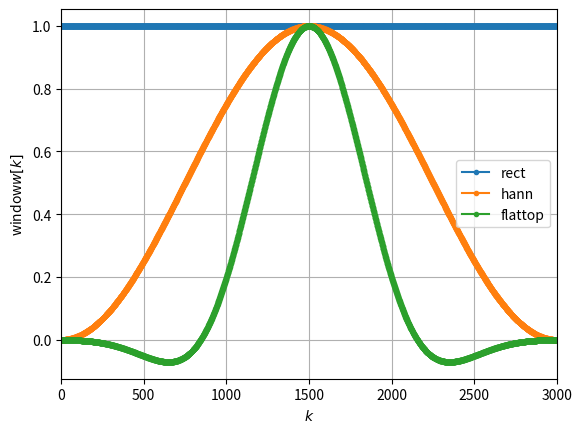
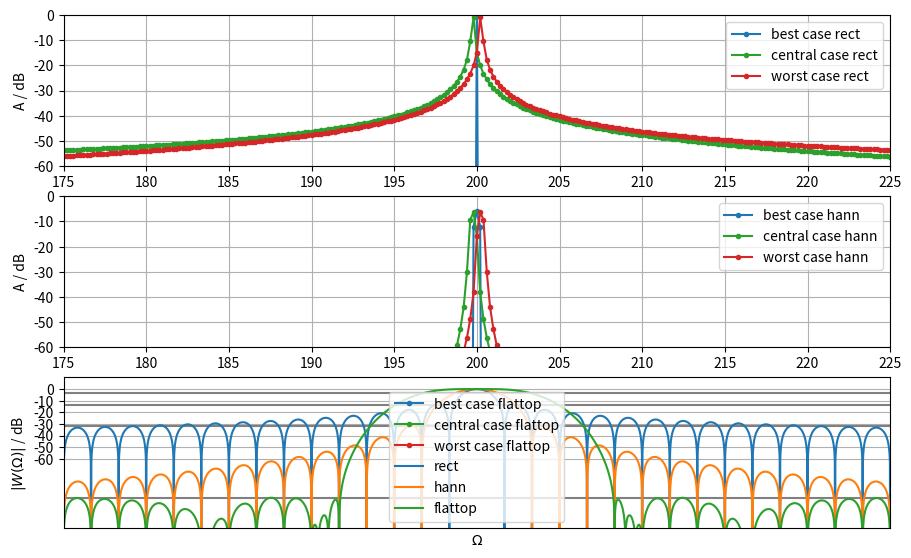

The script that saved these images, in order:
import numpy as np
import matplotlib.pyplot as plt
from numpy.fft import fft , ifft , fftshift
from scipy.signal.windows import hann , flattop

f1 = 400 # Hz
f2 = 400.25 # Hz
f3 = 399.75 # Hz
fs = 600 # Hz
N = 3000
k = np.arange(N)
x1 = np.sin(2*np.pi*f1/fs*k)
x2 = np.sin(2*np.pi*f2/fs*k)
x3 = np.sin(2*np.pi*f3/fs*k)

wrect = np.ones(N)
whann = hann(N, sym=False)
wflattop = flattop(N, sym=False)
plt.plot(wrect, 'C0o-', ms=3, label='rect')
plt.plot(whann, 'C1o-', ms=3, label='hann')
plt.plot(wflattop, 'C2o-', ms=3, label='flattop')
plt.xlabel(r'$k$')
plt.ylabel(r'window$w[k]$')
plt.xlim(0, N)
plt.legend()
plt.grid(True)

X1wrect = fft(x1)
X2wrect = fft(x2)
X3wrect = fft(x3)
X1whann = fft(x1 * whann)
X2whann = fft(x2 * whann)
X3whann = fft(x3 * whann)
X1wflattop = fft(x1 * wflattop)
X2wflattop = fft(x2 * wflattop)
X3wflattop = fft(x3 * wflattop)

# this handling is working for N even and odd:
def fft2db(X):
    N = X.size
    Xtmp = 2/N * X  # independent of N, norm for sine amplitudes
    Xtmp[0] *= 1/2  # bin for f=0 Hz is existing only once,
    # so can cancel *2 from above
    if N % 2 == 0:  # fs/2 is included as a bin
        # fs/2 bin is existing only once, so can cancel *2 from above
        Xtmp[N//2] = Xtmp[N//2] / 2
    return 20 * np.log10(np.abs(Xtmp))  # in dB

# set up of frequency vector this way is independent of N even/odd:
df = fs / N
f = np.arange(N) * df

plt.figure(figsize=(16/1.5, 10/1.5))
plt.subplot(3, 1, 1)
plt.plot(f, fft2db(X1wrect), 'C0o-', ms=3, label='best case rect')
plt.plot(f, fft2db(X2wrect), 'C2o-', ms=3, label='central case rect')
plt.plot(f, fft2db(X3wrect), 'C3o-', ms=3, label='worst case rect')
plt.xlim(175, 225)
plt.ylim(-60, 0)
plt.xticks(np.arange(175, 230, 5))
plt.yticks(np.arange(-60, 10, 10))
plt.legend()
plt.ylabel('A / dB')
plt.grid(True)
plt.subplot(3, 1, 2)
plt.plot(f, fft2db(X1whann), 'C0o-', ms=3, label='best case hann')
plt.plot(f, fft2db(X2whann), 'C2o-', ms=3, label='central case hann')
plt.plot(f, fft2db(X3whann), 'C3o-', ms=3, label='worst case hann')
plt.xlim(175, 225)
plt.ylim(-60, 0)
plt.xticks(np.arange(175, 230, 5))
plt.yticks(np.arange(-60, 10, 10))
plt.legend()
plt.ylabel('A / dB')
plt.grid(True)
plt.subplot(3, 1, 3)
plt.plot(f, fft2db(X1wflattop), 'C0o-', ms=3, label='best case flattop')
plt.plot(f, fft2db(X2wflattop), 'C2o-', ms=3, label='central case flattop')
plt.plot(f, fft2db(X3wflattop), 'C3o-', ms=3, label='worst case flattop')
plt.xlim(175, 225)
plt.ylim(-60, 0)
plt.xticks(np.arange(175, 230, 5))
plt.yticks(np.arange(-60, 10, 10))
plt.legend()
plt.xlabel('f / Hz')
plt.ylabel('A / dB')
plt.grid(True)
plt.show()


def winDTFTdB(w):
    N = w.size  # get window length
    Nz = 100 * N  # zero-padding length
    W = np.zeros(Nz)  # allocate RAM
    W[0:N] = w  # insert window
    W = np.abs(fftshift(fft(W)))  # fft, fftshift and magnitude
    W /= np.max(W)  # normalize to maximum, i.e., the mainlobe maximum here
    W = 20 * np.log10(W)  # get level in dB
    # get appropriate digital frequencies
    Omega = 2 * np.pi / Nz * np.arange(Nz) - np.pi  # also shifted
    return Omega, W

plt.plot([-np.pi, +np.pi], [-3.01, -3.01], 'gray')  # mainlobe bandwidth
plt.plot([-np.pi, +np.pi], [-13.3, -13.3], 'gray')  # rect max sidelobe
plt.plot([-np.pi, +np.pi], [-31.5, -31.5], 'gray')  # hann max sidelobe
plt.plot([-np.pi, +np.pi], [-93.6, -93.6], 'gray')  # flattop max sidelobe

Omega, W = winDTFTdB(wrect)
plt.plot(Omega, W, label='rect')
Omega, W = winDTFTdB(whann)
plt.plot(Omega, W, label='hann')
Omega, W = winDTFTdB(wflattop)
plt.plot(Omega, W, label='flattop')
plt.xlim(-np.pi, np.pi)
plt.ylim(-120, 10)
plt.xlim(-np.pi/100, np.pi/100)  # zoom into mainlobe
plt.xlabel(r'$\Omega$')
plt.ylabel(r'$|W(\Omega)|$ / dB')
plt.legend()
plt.grid(True)
plt.show()

